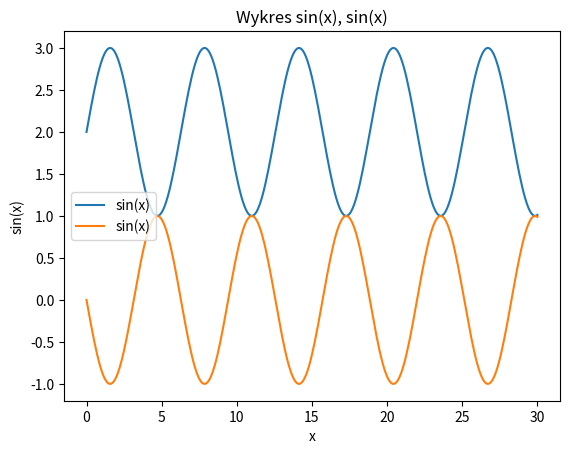

This figure's Python source:
import pandas as pd
import numpy as np
import matplotlib.pyplot as plt

x = np.arange(0, 30.1, 0.1)
ys = 2 + np.sin(x)
ys2 = np.sin(-x)

plt.plot(x, ys, label='sin(x)')
plt.plot(x, ys2, label='sin(x)')
plt.xlabel('x')
plt.ylabel('sin(x)')
plt.title('Wykres sin(x), sin(x)')
plt.legend(loc=6)
plt.show()
